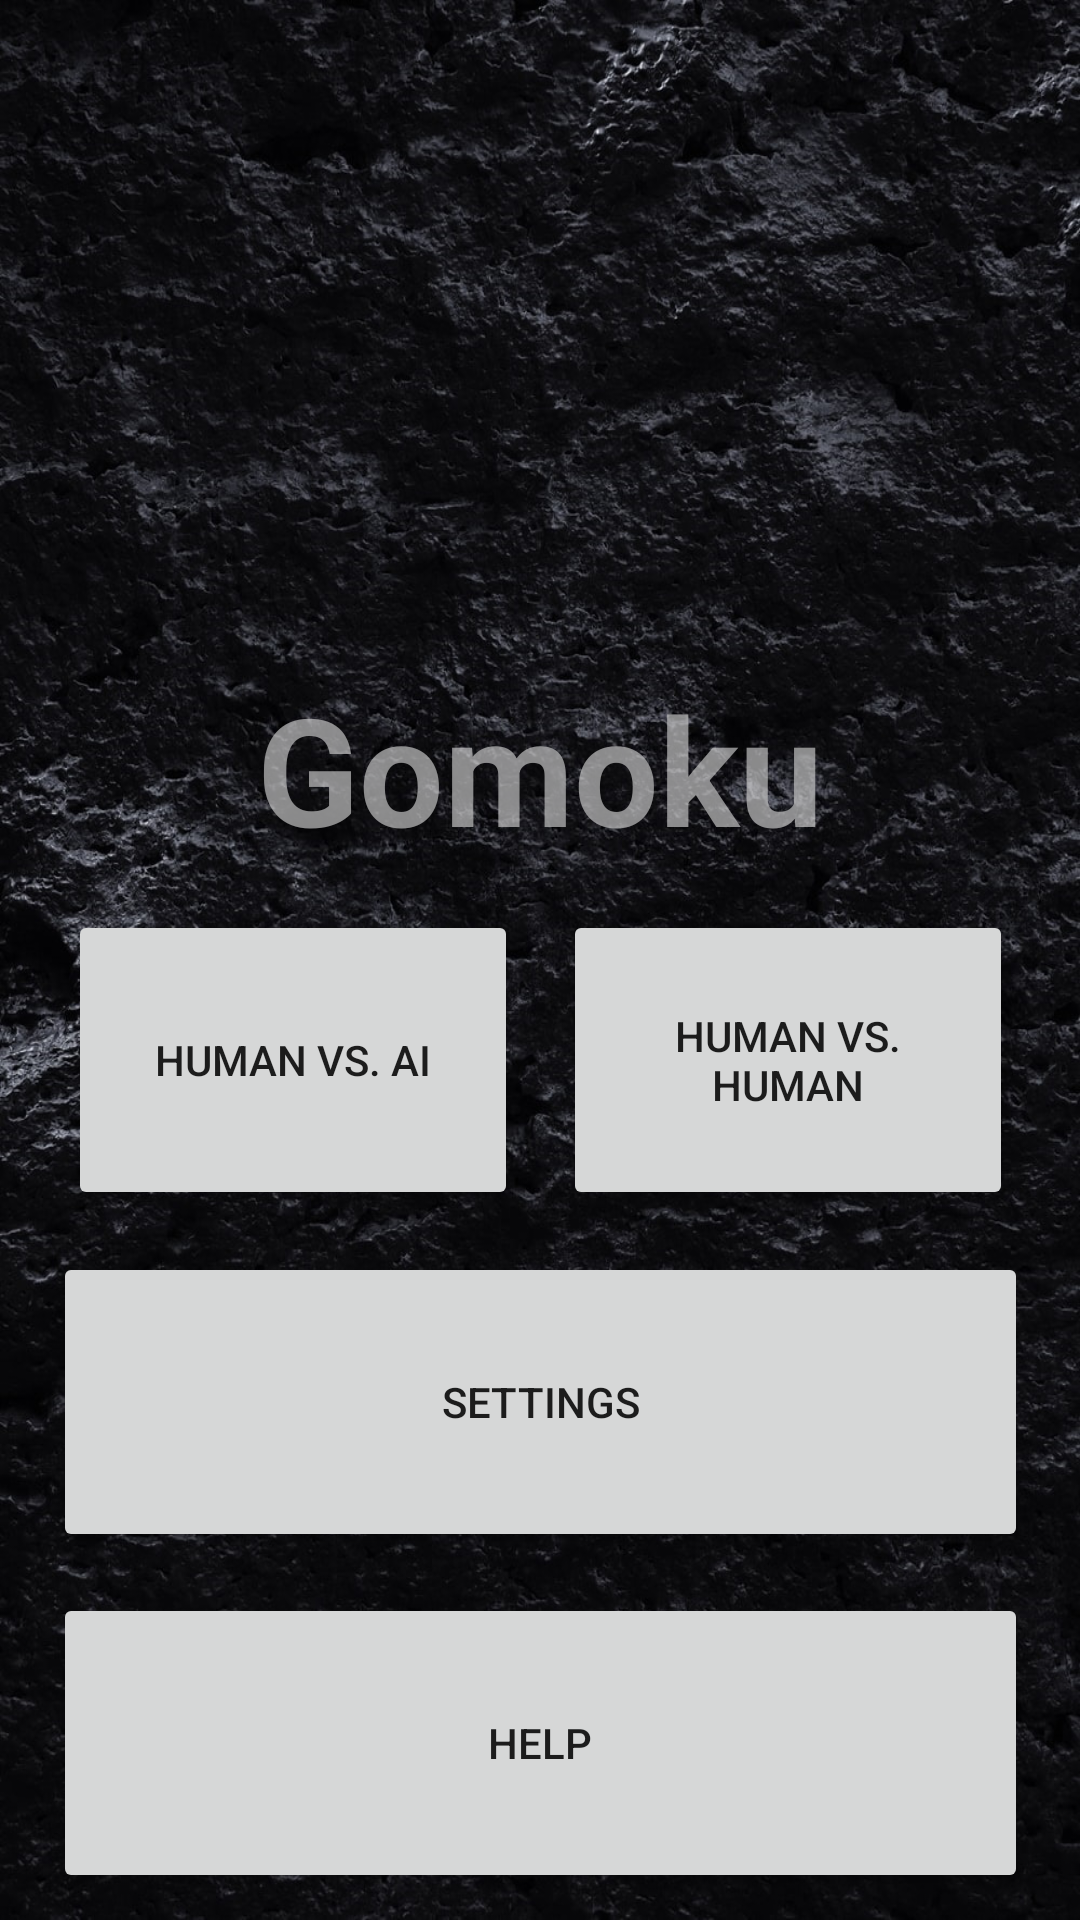

Reconstruct the res/layout file that produces this screen, plus the resources it refers to.
<!-- AndroidManifest.xml: application theme AppTheme -->
<!-- res/layout/activity_main.xml -->
<?xml version="1.0" encoding="utf-8"?>
<androidx.constraintlayout.widget.ConstraintLayout xmlns:android="http://schemas.android.com/apk/res/android"
    xmlns:app="http://schemas.android.com/apk/res-auto"
    xmlns:tools="http://schemas.android.com/tools"
    android:layout_width="match_parent"
    android:layout_height="match_parent"
    android:id="@+id/outer"
    android:background="@drawable/mainmenubackground"
    tools:context=".MainMenu">

    <TextView
        android:id="@+id/textView"
        android:layout_width="wrap_content"
        android:layout_height="wrap_content"
        android:text="Gomoku"
        android:textSize="50dp"
        android:textStyle="bold"
        android:textColor="#AACCCCCC"
        app:layout_constraintBottom_toTopOf="@+id/singleplayer_button"
        app:layout_constraintEnd_toEndOf="parent"
        app:layout_constraintHorizontal_bias="0.5"
        app:layout_constraintLeft_toLeftOf="parent"
        app:layout_constraintRight_toRightOf="parent"
        app:layout_constraintStart_toStartOf="parent"
        app:layout_constraintTop_toBottomOf="@+id/main_logo"
        android:layout_margin="5dp"/>

    <ImageView
        android:id="@+id/main_logo"
        android:layout_width="350dp"
        android:layout_height="200dp"
        android:src="@drawable/gomokulogo"
        app:layout_constraintBottom_toTopOf="@+id/textView"
        app:layout_constraintEnd_toEndOf="parent"
        app:layout_constraintHorizontal_bias="0.5"
        app:layout_constraintStart_toStartOf="parent"
        app:layout_constraintTop_toTopOf="parent"
        android:layout_margin="5dp" />

    <Button
        android:id="@+id/singleplayer_button"
        android:layout_width="150dp"
        android:layout_height="100dp"
        android:text="Human vs. AI"
        app:layout_constraintBottom_toTopOf="@+id/main_setting"
        app:layout_constraintStart_toStartOf="@+id/main_setting"
        app:layout_constraintTop_toBottomOf="@+id/textView"
        android:layout_margin="5dp"
        android:onClick="run1pGame"/>

    <Button
        android:id="@+id/multiplayer_button"
        android:layout_width="150dp"
        android:layout_height="100dp"
        android:text="Human vs. Human"
        app:layout_constraintBottom_toBottomOf="@+id/singleplayer_button"
        app:layout_constraintEnd_toEndOf="@+id/main_setting"
        app:layout_constraintTop_toTopOf="@+id/singleplayer_button"
        android:layout_margin="5dp"
        android:onClick="run2pGame"/>

    <Button
        android:id="@+id/main_setting"
        android:layout_width="325dp"
        android:layout_height="100dp"
        android:text="Settings"
        app:layout_constraintBottom_toTopOf="@+id/main_help"
        app:layout_constraintEnd_toEndOf="parent"
        app:layout_constraintHorizontal_bias="0.5"
        app:layout_constraintStart_toStartOf="parent"
        app:layout_constraintTop_toBottomOf="@+id/singleplayer_button"
        android:layout_margin="5dp" />

    <Button
        android:id="@+id/main_help"
        android:layout_width="325dp"
        android:layout_height="100dp"
        android:layout_marginBottom="16dp"
        android:text="Help"
        android:onClick="openHelp"
        app:layout_constraintBottom_toBottomOf="parent"
        app:layout_constraintEnd_toEndOf="parent"
        app:layout_constraintHorizontal_bias="0.5"
        app:layout_constraintStart_toStartOf="parent"
        app:layout_constraintTop_toBottomOf="@+id/main_setting"
        android:layout_margin="5dp" />

</androidx.constraintlayout.widget.ConstraintLayout>
<!-- resources referenced by this layout -->
<resources>
  <!-- drawable mainmenubackground: jpg bitmap (drawable, 460811 bytes) -->
  <style name="AppTheme" parent="Theme.AppCompat.Light.NoActionBar">
          
          <item name="colorPrimary">@color/colorPrimary</item>
          <item name="colorPrimaryDark">@color/colorPrimaryDark</item>
          <item name="colorAccent">@color/colorAccent</item>
      </style>
  <color name="colorPrimary">#008577</color>
  <color name="colorPrimaryDark">#00574B</color>
  <color name="colorAccent">#D81B60</color>
</resources>
